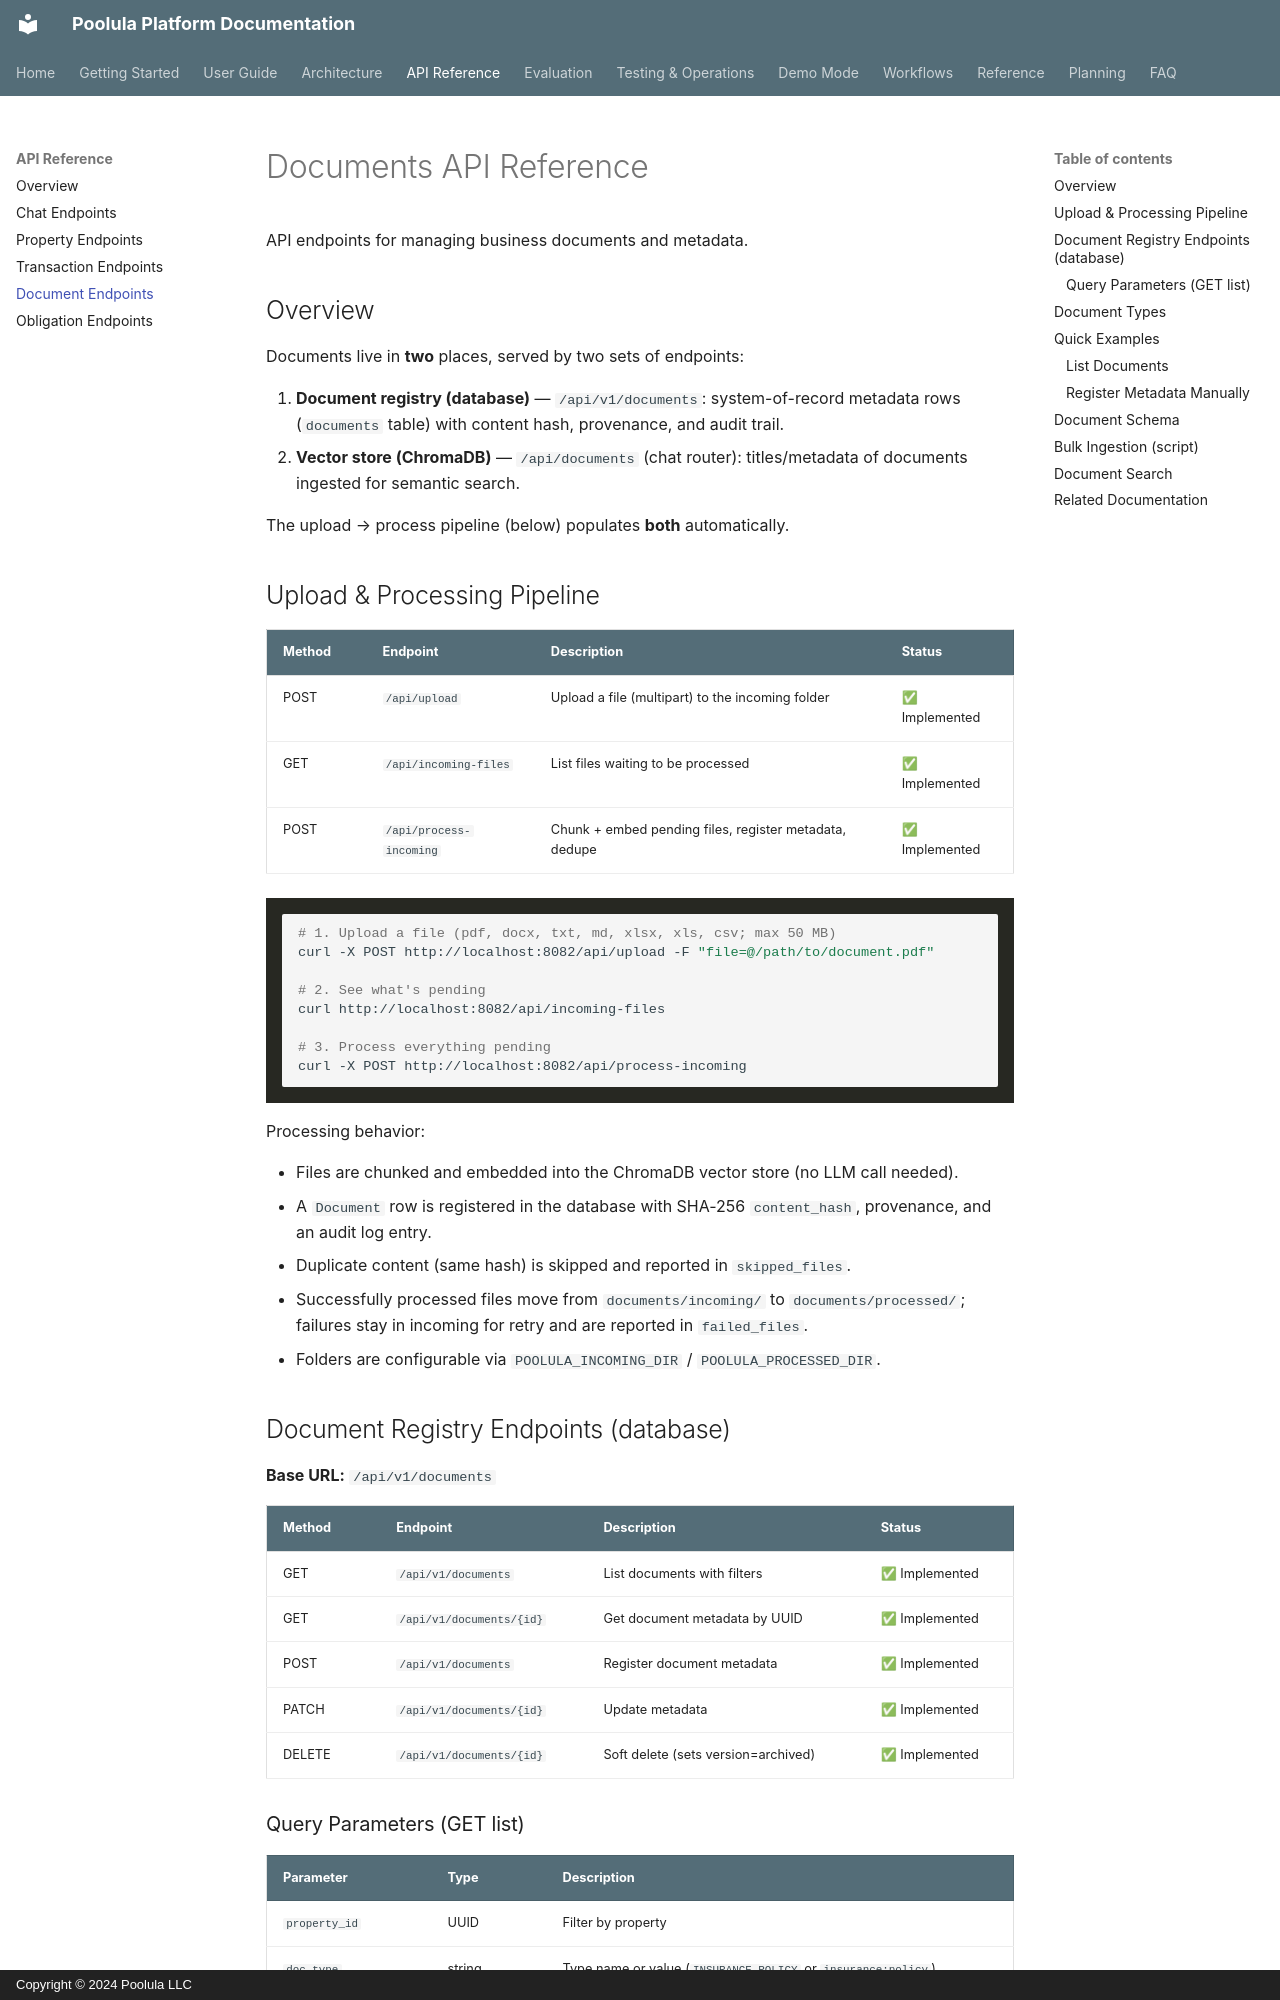

repository: dagny099/poolula-platform · page: api/documents/index.html · generator: mkdocs · copyright: Copyright © 2024 Poolula LLC

# Documents API Reference

API endpoints for managing business documents and metadata.

## Overview

Documents live in **two** places, served by two sets of endpoints:

1. **Document registry (database)** — `/api/v1/documents`: system-of-record metadata rows (`documents` table) with content hash, provenance, and audit trail.
2. **Vector store (ChromaDB)** — `/api/documents` (chat router): titles/metadata of documents ingested for semantic search.

The upload → process pipeline (below) populates **both** automatically.

## Upload & Processing Pipeline

| Method | Endpoint | Description | Status |
|--------|----------|-------------|--------|
| POST | `/api/upload` | Upload a file (multipart) to the incoming folder | ✅ Implemented |
| GET | `/api/incoming-files` | List files waiting to be processed | ✅ Implemented |
| POST | `/api/process-incoming` | Chunk + embed pending files, register metadata, dedupe | ✅ Implemented |

```bash
# 1. Upload a file (pdf, docx, txt, md, xlsx, xls, csv; max 50 MB)
curl -X POST http://localhost:8082/api/upload -F "file=@/path/to/document.pdf"

# 2. See what's pending
curl http://localhost:8082/api/incoming-files

# 3. Process everything pending
curl -X POST http://localhost:8082/api/process-incoming
```

Processing behavior:

- Files are chunked and embedded into the ChromaDB vector store (no LLM call needed).
- A `Document` row is registered in the database with SHA-256 `content_hash`, provenance, and an audit log entry.
- Duplicate content (same hash) is skipped and reported in `skipped_files`.
- Successfully processed files move from `documents/incoming/` to `documents/processed/`; failures stay in incoming for retry and are reported in `failed_files`.
- Folders are configurable via `POOLULA_INCOMING_DIR` / `POOLULA_PROCESSED_DIR`.

## Document Registry Endpoints (database)

**Base URL:** `/api/v1/documents`

| Method | Endpoint | Description | Status |
|--------|----------|-------------|--------|
| GET | `/api/v1/documents` | List documents with filters | ✅ Implemented |
| GET | `/api/v1/documents/{id}` | Get document metadata by UUID | ✅ Implemented |
| POST | `/api/v1/documents` | Register document metadata | ✅ Implemented |
| PATCH | `/api/v1/documents/{id}` | Update metadata | ✅ Implemented |
| DELETE | `/api/v1/documents/{id}` | Soft delete (sets version=archived) | ✅ Implemented |
